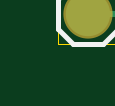
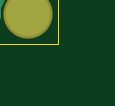
Circuit board: 6 layer files. Board 0.9 x 0.5 mm.
- bottom_copper: BoneConductionAmp.GBL (8354 bytes)
- bottom_mask: BoneConductionAmp.GBS (494 bytes)
- outline: BoneConductionAmp.GKO (2386 bytes)
- top_copper: BoneConductionAmp.GTL (5570 bytes)
- top_silk: BoneConductionAmp.GTO (5533 bytes)
- top_mask: BoneConductionAmp.GTS (1766 bytes)

=== bottom_copper: BoneConductionAmp.GBL (8354 bytes, source omitted) ===
=== bottom_mask: BoneConductionAmp.GBS ===
G75*
G70*
%OFA0B0*%
%FSLAX24Y24*%
%IPPOS*%
%LPD*%
%AMOC8*
5,1,8,0,0,1.08239X$1,22.5*
%
%ADD10C,0.0631*%
%ADD11C,0.0820*%
%ADD12C,0.0476*%
D10*
X006908Y002750D03*
X008680Y002750D03*
D11*
X000680Y000750D03*
X000680Y001750D03*
X000680Y002750D03*
X000680Y003750D03*
X000680Y004750D03*
D12*
X003180Y003500D03*
X003680Y003750D03*
X004430Y004000D03*
X005180Y003500D03*
X004180Y002500D03*
X005180Y000900D03*
X008180Y002000D03*
X007680Y003750D03*
X005180Y004750D03*
M02*

=== outline: BoneConductionAmp.GKO ===
G75*
G70*
%OFA0B0*%
%FSLAX24Y24*%
%IPPOS*%
%LPD*%
%AMOC8*
5,1,8,0,0,1.08239X$1,22.5*
%
%ADD10C,0.0000*%
D10*
X000180Y000250D02*
X000180Y005250D01*
X009180Y005250D01*
X009180Y000250D01*
X000180Y000250D01*
X006632Y002750D02*
X006634Y002783D01*
X006640Y002815D01*
X006649Y002846D01*
X006662Y002876D01*
X006679Y002904D01*
X006699Y002930D01*
X006722Y002954D01*
X006747Y002974D01*
X006775Y002992D01*
X006804Y003006D01*
X006835Y003016D01*
X006867Y003023D01*
X006900Y003026D01*
X006933Y003025D01*
X006965Y003020D01*
X006996Y003011D01*
X007027Y002999D01*
X007055Y002983D01*
X007082Y002964D01*
X007106Y002942D01*
X007127Y002917D01*
X007146Y002890D01*
X007161Y002861D01*
X007172Y002831D01*
X007180Y002799D01*
X007184Y002766D01*
X007184Y002734D01*
X007180Y002701D01*
X007172Y002669D01*
X007161Y002639D01*
X007146Y002610D01*
X007127Y002583D01*
X007106Y002558D01*
X007082Y002536D01*
X007055Y002517D01*
X007027Y002501D01*
X006996Y002489D01*
X006965Y002480D01*
X006933Y002475D01*
X006900Y002474D01*
X006867Y002477D01*
X006835Y002484D01*
X006804Y002494D01*
X006775Y002508D01*
X006747Y002526D01*
X006722Y002546D01*
X006699Y002570D01*
X006679Y002596D01*
X006662Y002624D01*
X006649Y002654D01*
X006640Y002685D01*
X006634Y002717D01*
X006632Y002750D01*
X008404Y002750D02*
X008406Y002783D01*
X008412Y002815D01*
X008421Y002846D01*
X008434Y002876D01*
X008451Y002904D01*
X008471Y002930D01*
X008494Y002954D01*
X008519Y002974D01*
X008547Y002992D01*
X008576Y003006D01*
X008607Y003016D01*
X008639Y003023D01*
X008672Y003026D01*
X008705Y003025D01*
X008737Y003020D01*
X008768Y003011D01*
X008799Y002999D01*
X008827Y002983D01*
X008854Y002964D01*
X008878Y002942D01*
X008899Y002917D01*
X008918Y002890D01*
X008933Y002861D01*
X008944Y002831D01*
X008952Y002799D01*
X008956Y002766D01*
X008956Y002734D01*
X008952Y002701D01*
X008944Y002669D01*
X008933Y002639D01*
X008918Y002610D01*
X008899Y002583D01*
X008878Y002558D01*
X008854Y002536D01*
X008827Y002517D01*
X008799Y002501D01*
X008768Y002489D01*
X008737Y002480D01*
X008705Y002475D01*
X008672Y002474D01*
X008639Y002477D01*
X008607Y002484D01*
X008576Y002494D01*
X008547Y002508D01*
X008519Y002526D01*
X008494Y002546D01*
X008471Y002570D01*
X008451Y002596D01*
X008434Y002624D01*
X008421Y002654D01*
X008412Y002685D01*
X008406Y002717D01*
X008404Y002750D01*
M02*

=== top_copper: BoneConductionAmp.GTL ===
G75*
G70*
%OFA0B0*%
%FSLAX24Y24*%
%IPPOS*%
%LPD*%
%AMOC8*
5,1,8,0,0,1.08239X$1,22.5*
%
%ADD10C,0.0098*%
%ADD11R,0.0925X0.0701*%
%ADD12R,0.0276X0.0354*%
%ADD13R,0.0315X0.0472*%
%ADD14R,0.0394X0.0433*%
%ADD15R,0.1102X0.0709*%
%ADD16R,0.0709X0.1102*%
%ADD17R,0.0709X0.1181*%
%ADD18R,0.1181X0.1181*%
%ADD19C,0.0740*%
%ADD20C,0.0100*%
%ADD21C,0.0160*%
%ADD22C,0.0396*%
D10*
X003708Y001830D02*
X003708Y002008D01*
X003865Y002008D02*
X003865Y001830D01*
X004023Y001830D02*
X004023Y002008D01*
X004180Y002008D02*
X004180Y001830D01*
X004337Y001830D02*
X004337Y002008D01*
X004495Y002008D02*
X004495Y001830D01*
X004652Y001830D02*
X004652Y002008D01*
X004652Y002992D02*
X004652Y003170D01*
X004495Y003170D02*
X004495Y002992D01*
X004337Y002992D02*
X004337Y003170D01*
X004180Y003170D02*
X004180Y002992D01*
X004023Y002992D02*
X004023Y003170D01*
X003865Y003170D02*
X003865Y002992D01*
X003708Y002992D02*
X003708Y003170D01*
D11*
X004180Y002500D03*
D12*
X002686Y002750D03*
X002174Y002750D03*
X002174Y002000D03*
X002686Y002000D03*
X002686Y001500D03*
X002174Y001500D03*
X002174Y000750D03*
X002686Y000750D03*
X004174Y005000D03*
X004686Y005000D03*
D13*
X004784Y004500D03*
X004076Y004500D03*
D14*
X002430Y004585D03*
X002430Y003915D03*
D15*
X005727Y002750D03*
D16*
X005924Y001648D03*
X005924Y003852D03*
D17*
X006908Y004404D03*
X006908Y001096D03*
D18*
X008483Y000900D03*
X008483Y004600D03*
D19*
X000680Y000750D03*
X000680Y001750D03*
X000680Y002750D03*
X000680Y003750D03*
X000680Y004750D03*
D20*
X002265Y004750D01*
X002430Y004585D01*
X002515Y004500D01*
X004076Y004500D01*
X004023Y004447D01*
X004023Y003081D01*
X004180Y003081D01*
X004337Y003081D02*
X004337Y003907D01*
X004430Y004000D01*
X003680Y003750D02*
X003865Y003435D01*
X003865Y003081D01*
X003708Y003081D02*
X003208Y003500D01*
X003180Y003500D01*
X002930Y003250D02*
X002430Y003915D01*
X002930Y003250D02*
X003430Y002750D01*
X003430Y001700D01*
X003865Y001700D01*
X003865Y001919D01*
X003708Y001919D02*
X003708Y002500D01*
X004180Y002500D01*
X004652Y002500D01*
X004652Y003081D01*
X004495Y003081D02*
X004495Y003565D01*
X005680Y004750D01*
X006562Y004750D01*
X006908Y004404D01*
X007680Y003750D02*
X007680Y002250D01*
X006908Y001478D01*
X006908Y001096D01*
X008180Y001750D02*
X008483Y001447D01*
X008483Y000900D01*
X008180Y001750D02*
X008180Y002000D01*
X008180Y004297D01*
X008483Y004600D01*
X005180Y004750D02*
X004686Y005000D01*
X004686Y004598D01*
X004784Y004500D01*
X004076Y004500D02*
X004082Y004854D01*
X004174Y005000D01*
X004180Y004994D01*
X005180Y003500D02*
X005180Y003297D01*
X005727Y002750D01*
X004337Y002343D02*
X004180Y002500D01*
X004337Y002343D02*
X004337Y001919D01*
X004495Y001919D02*
X004495Y001000D01*
X003186Y001000D01*
X002686Y001500D01*
X002174Y001500D02*
X001924Y001750D01*
X001680Y001750D01*
X000680Y001750D01*
X001924Y001750D02*
X002174Y002000D01*
X002686Y002000D02*
X003436Y001250D01*
X004180Y001250D01*
X004180Y001919D01*
X004023Y001919D02*
X004023Y001500D01*
X003430Y001500D01*
X003180Y001750D01*
X003180Y002500D01*
X002930Y002750D01*
X002686Y002750D01*
X002680Y002750D01*
X002174Y002750D02*
X000680Y002750D01*
X000680Y000750D02*
X002174Y000750D01*
X002686Y000750D02*
X004652Y000750D01*
X004652Y001919D01*
D21*
X004862Y001994D02*
X005410Y001994D01*
X005410Y002152D02*
X004823Y002152D01*
X004823Y002134D02*
X004823Y002420D01*
X004260Y002420D01*
X004260Y002580D01*
X004823Y002580D01*
X004823Y002838D01*
X004830Y002846D01*
X004856Y002884D01*
X004873Y002925D01*
X004882Y002970D01*
X004882Y003081D01*
X004882Y003192D01*
X004873Y003236D01*
X004856Y003278D01*
X004830Y003315D01*
X004799Y003347D01*
X004761Y003372D01*
X004719Y003390D01*
X004705Y003393D01*
X004705Y003478D01*
X004839Y003612D01*
X004822Y003571D01*
X004822Y003429D01*
X004876Y003297D01*
X004977Y003196D01*
X004989Y003192D01*
X005016Y003164D01*
X005016Y002329D01*
X005110Y002236D01*
X005410Y002236D01*
X005410Y001030D01*
X005503Y000936D01*
X006345Y000936D01*
X006394Y000986D01*
X006394Y000730D01*
X004862Y000730D01*
X004862Y002006D01*
X004862Y002007D01*
X004862Y002095D01*
X004823Y002134D01*
X004823Y002311D02*
X005035Y002311D01*
X005016Y002469D02*
X004260Y002469D01*
X004100Y002469D02*
X003640Y002469D01*
X003640Y002420D02*
X003640Y002580D01*
X004100Y002580D01*
X004100Y002420D01*
X003640Y002420D01*
X004823Y002628D02*
X005016Y002628D01*
X005016Y002786D02*
X004823Y002786D01*
X004877Y002945D02*
X005016Y002945D01*
X004882Y003081D02*
X004705Y003081D01*
X004882Y003081D01*
X004882Y003103D02*
X005016Y003103D01*
X004912Y003262D02*
X004862Y003262D01*
X004826Y003420D02*
X004705Y003420D01*
X004805Y003579D02*
X004825Y003579D01*
X004705Y003081D02*
X004705Y003081D01*
X004862Y001835D02*
X005410Y001835D01*
X005410Y001677D02*
X004862Y001677D01*
X004862Y001518D02*
X005410Y001518D01*
X005410Y001360D02*
X004862Y001360D01*
X004862Y001201D02*
X005410Y001201D01*
X005410Y001043D02*
X004862Y001043D01*
X004862Y000884D02*
X006394Y000884D01*
X005122Y004489D02*
X005122Y004500D01*
X005122Y004760D01*
X005119Y004770D01*
X005403Y004770D01*
X005122Y004489D01*
X005122Y004500D02*
X004784Y004500D01*
X005122Y004500D01*
X005122Y004530D02*
X005163Y004530D01*
X005122Y004688D02*
X005321Y004688D01*
X004784Y004500D02*
X004784Y004500D01*
D22*
X005180Y004750D03*
X004430Y004000D03*
X003680Y003750D03*
X003180Y003500D03*
X004180Y002500D03*
X005180Y003500D03*
X007680Y003750D03*
X008180Y002000D03*
X005180Y000900D03*
M02*

=== top_silk: BoneConductionAmp.GTO ===
G75*
G70*
%OFA0B0*%
%FSLAX24Y24*%
%IPPOS*%
%LPD*%
%AMOC8*
5,1,8,0,0,1.08239X$1,22.5*
%
%ADD10C,0.0060*%
%ADD11C,0.0080*%
%ADD12C,0.0010*%
%ADD13C,0.0160*%
%ADD14R,0.0300X0.0180*%
%ADD15C,0.0050*%
D10*
X001210Y000530D02*
X001210Y001171D01*
X001530Y001171D01*
X001637Y001064D01*
X001637Y000850D01*
X001530Y000744D01*
X001210Y000744D01*
X001424Y000744D02*
X001637Y000530D01*
X001530Y001530D02*
X001317Y001530D01*
X001210Y001637D01*
X001210Y002064D01*
X001317Y002171D01*
X001530Y002171D01*
X001637Y002064D01*
X001637Y001850D02*
X001424Y001850D01*
X001637Y001850D02*
X001637Y001637D01*
X001530Y001530D01*
X001637Y002530D02*
X001210Y002530D01*
X001210Y003171D01*
X001317Y003530D02*
X001530Y003530D01*
X001637Y003637D01*
X001637Y003850D01*
X001424Y003850D01*
X001637Y004064D02*
X001530Y004171D01*
X001317Y004171D01*
X001210Y004064D01*
X001210Y003637D01*
X001317Y003530D01*
X001855Y003957D02*
X001961Y004064D01*
X001961Y004277D01*
X001637Y004637D02*
X001530Y004530D01*
X001317Y004530D01*
X001210Y004637D01*
X001210Y004850D02*
X001424Y004957D01*
X001530Y004957D01*
X001637Y004850D01*
X001637Y004637D01*
X001210Y004850D02*
X001210Y005171D01*
X001637Y005171D01*
X004312Y004736D02*
X004548Y004736D01*
X004548Y004264D02*
X004312Y004264D01*
D11*
X000430Y000250D02*
X000180Y000500D01*
X000180Y001000D01*
X000430Y001250D01*
X000180Y001500D01*
X000180Y002000D01*
X000430Y002250D01*
X000180Y002500D01*
X000180Y003000D01*
X000430Y003250D01*
X000180Y003500D01*
X000180Y004000D01*
X000430Y004250D01*
X000180Y004500D01*
X000180Y005000D01*
X000430Y005250D01*
X000930Y005250D01*
X001180Y005000D01*
X001180Y004500D01*
X000930Y004250D01*
X001180Y004000D01*
X001180Y003500D01*
X000930Y003250D01*
X001180Y003000D01*
X001180Y002500D01*
X000930Y002250D01*
X001180Y002000D01*
X001180Y001500D01*
X000930Y001250D01*
X001180Y001000D01*
X001180Y000500D01*
X000930Y000250D01*
X000430Y000250D01*
X003452Y001811D02*
X003454Y001823D01*
X003459Y001834D01*
X003468Y001843D01*
X003479Y001848D01*
X003491Y001850D01*
X003503Y001848D01*
X003514Y001843D01*
X003523Y001834D01*
X003528Y001823D01*
X003530Y001811D01*
X003528Y001799D01*
X003523Y001788D01*
X003514Y001779D01*
X003503Y001774D01*
X003491Y001772D01*
X003479Y001774D01*
X003468Y001779D01*
X003459Y001788D01*
X003454Y001799D01*
X003452Y001811D01*
X003589Y001909D02*
X003589Y003091D01*
X004771Y003091D02*
X004771Y001909D01*
D12*
X003486Y002046D02*
X003486Y002096D01*
X003461Y002121D01*
X003336Y002121D01*
X003386Y002168D02*
X003336Y002218D01*
X003486Y002218D01*
X003486Y002168D02*
X003486Y002268D01*
X003486Y002046D02*
X003461Y002021D01*
X003336Y002021D01*
X002332Y002280D02*
X002232Y002280D01*
X002332Y002380D01*
X002332Y002405D01*
X002307Y002430D01*
X002257Y002430D01*
X002232Y002405D01*
X002185Y002405D02*
X002160Y002430D01*
X002110Y002430D01*
X002085Y002405D01*
X002085Y002305D01*
X002110Y002280D01*
X002160Y002280D01*
X002185Y002305D01*
X002160Y003030D02*
X002110Y003030D01*
X002085Y003055D01*
X002085Y003155D01*
X002110Y003180D01*
X002160Y003180D01*
X002185Y003155D01*
X002232Y003130D02*
X002282Y003180D01*
X002282Y003030D01*
X002232Y003030D02*
X002332Y003030D01*
X002185Y003055D02*
X002160Y003030D01*
X003635Y004355D02*
X003660Y004330D01*
X003710Y004330D01*
X003735Y004355D01*
X003782Y004355D02*
X003807Y004330D01*
X003857Y004330D01*
X003882Y004355D01*
X003882Y004405D01*
X003857Y004430D01*
X003832Y004430D01*
X003782Y004405D01*
X003782Y004480D01*
X003882Y004480D01*
X003735Y004455D02*
X003710Y004480D01*
X003660Y004480D01*
X003635Y004455D01*
X003635Y004355D01*
X003610Y004780D02*
X003585Y004805D01*
X003585Y004905D01*
X003610Y004930D01*
X003660Y004930D01*
X003685Y004905D01*
X003732Y004855D02*
X003807Y004855D01*
X003832Y004830D01*
X003832Y004805D01*
X003807Y004780D01*
X003757Y004780D01*
X003732Y004805D01*
X003732Y004855D01*
X003782Y004905D01*
X003832Y004930D01*
X003685Y004805D02*
X003660Y004780D01*
X003610Y004780D01*
X002125Y004652D02*
X002125Y004552D01*
X002125Y004505D02*
X002075Y004455D01*
X002075Y004480D02*
X002075Y004405D01*
X002125Y004405D02*
X001975Y004405D01*
X001975Y004480D01*
X002000Y004505D01*
X002050Y004505D01*
X002075Y004480D01*
X002025Y004552D02*
X001975Y004602D01*
X002125Y004602D01*
X002515Y001220D02*
X002490Y001195D01*
X002490Y001095D01*
X002515Y001070D01*
X002565Y001070D01*
X002590Y001095D01*
X002638Y001145D02*
X002738Y001145D01*
X002713Y001070D02*
X002713Y001220D01*
X002638Y001145D01*
X002590Y001195D02*
X002565Y001220D01*
X002515Y001220D01*
X002332Y001155D02*
X002332Y001130D01*
X002307Y001105D01*
X002332Y001080D01*
X002332Y001055D01*
X002307Y001030D01*
X002257Y001030D01*
X002232Y001055D01*
X002185Y001055D02*
X002160Y001030D01*
X002110Y001030D01*
X002085Y001055D01*
X002085Y001155D01*
X002110Y001180D01*
X002160Y001180D01*
X002185Y001155D01*
X002232Y001155D02*
X002257Y001180D01*
X002307Y001180D01*
X002332Y001155D01*
X002307Y001105D02*
X002282Y001105D01*
D13*
X002430Y000762D02*
X002430Y000738D01*
X002430Y001488D02*
X002430Y001512D01*
X002430Y001988D02*
X002430Y002012D01*
X002430Y002738D02*
X002430Y002762D01*
X004430Y004988D02*
X004430Y005012D01*
D14*
X002430Y004250D03*
D15*
X005727Y004325D02*
X009467Y004325D01*
X009467Y003734D01*
X010452Y003734D01*
X010452Y001766D01*
X009467Y001766D01*
X009467Y001175D01*
X005727Y001175D01*
X005727Y004325D01*
X009467Y003734D02*
X009467Y001766D01*
M02*

=== top_mask: BoneConductionAmp.GTS ===
G75*
G70*
%OFA0B0*%
%FSLAX24Y24*%
%IPPOS*%
%LPD*%
%AMOC8*
5,1,8,0,0,1.08239X$1,22.5*
%
%ADD10C,0.0178*%
%ADD11R,0.0984X0.0738*%
%ADD12R,0.0356X0.0434*%
%ADD13R,0.0395X0.0552*%
%ADD14R,0.0474X0.0513*%
%ADD15R,0.1182X0.0789*%
%ADD16R,0.0789X0.1182*%
%ADD17R,0.0789X0.1261*%
%ADD18R,0.1261X0.1261*%
%ADD19C,0.0631*%
%ADD20C,0.0820*%
%ADD21C,0.0476*%
D10*
X003708Y001830D02*
X003708Y002008D01*
X003865Y002008D02*
X003865Y001830D01*
X004023Y001830D02*
X004023Y002008D01*
X004180Y002008D02*
X004180Y001830D01*
X004337Y001830D02*
X004337Y002008D01*
X004495Y002008D02*
X004495Y001830D01*
X004652Y001830D02*
X004652Y002008D01*
X004652Y002992D02*
X004652Y003170D01*
X004495Y003170D02*
X004495Y002992D01*
X004337Y002992D02*
X004337Y003170D01*
X004180Y003170D02*
X004180Y002992D01*
X004023Y002992D02*
X004023Y003170D01*
X003865Y003170D02*
X003865Y002992D01*
X003708Y002992D02*
X003708Y003170D01*
D11*
X004180Y002500D03*
D12*
X002686Y002750D03*
X002174Y002750D03*
X002174Y002000D03*
X002686Y002000D03*
X002686Y001500D03*
X002174Y001500D03*
X002174Y000750D03*
X002686Y000750D03*
X004174Y005000D03*
X004686Y005000D03*
D13*
X004784Y004500D03*
X004076Y004500D03*
D14*
X002430Y004585D03*
X002430Y003915D03*
D15*
X005727Y002750D03*
D16*
X005924Y001648D03*
X005924Y003852D03*
D17*
X006908Y004404D03*
X006908Y001096D03*
D18*
X008483Y000900D03*
X008483Y004600D03*
D19*
X008680Y002750D03*
X006908Y002750D03*
D20*
X000680Y000750D03*
X000680Y001750D03*
X000680Y002750D03*
X000680Y003750D03*
X000680Y004750D03*
D21*
X003180Y003500D03*
X003680Y003750D03*
X004430Y004000D03*
X005180Y003500D03*
X004180Y002500D03*
X005180Y000900D03*
X008180Y002000D03*
X007680Y003750D03*
X005180Y004750D03*
M02*

